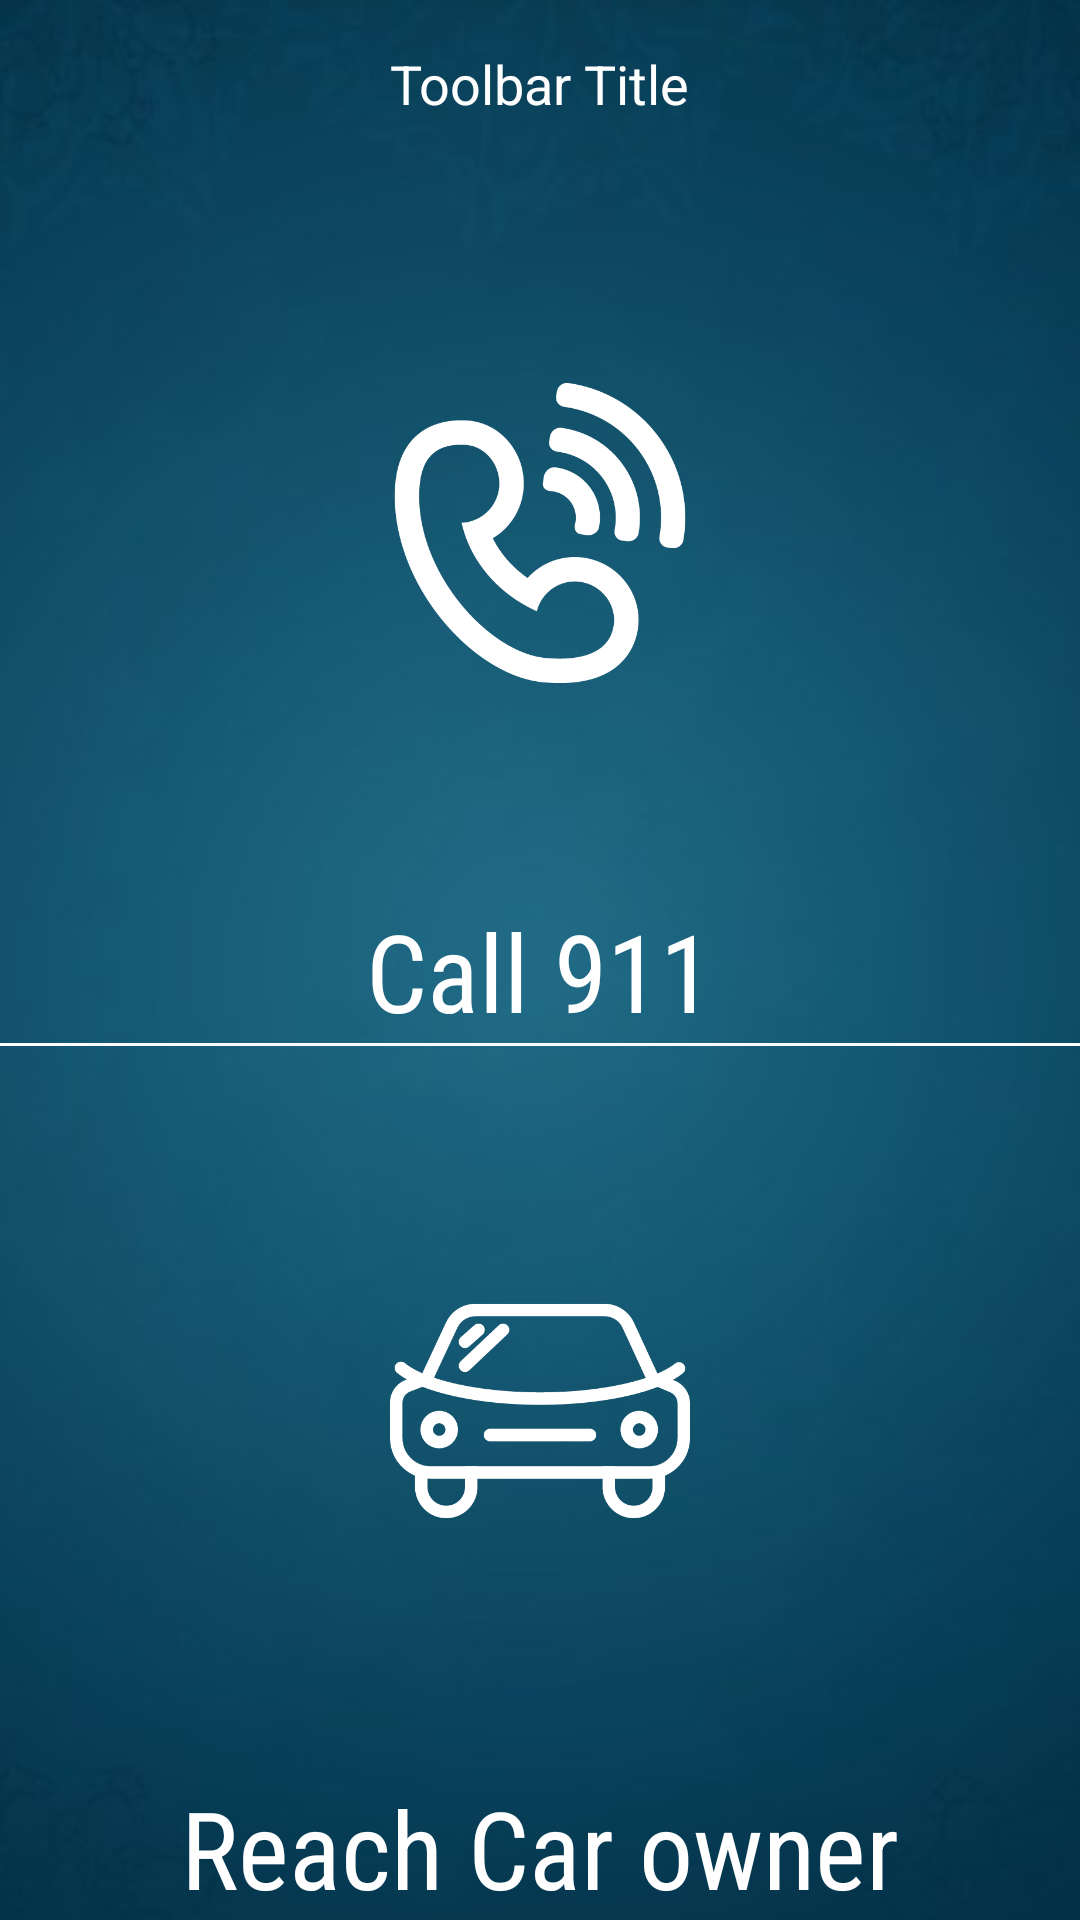

Produce the Android XML layout that renders to this screen, including the resource entries it uses.
<!-- AndroidManifest.xml: application theme AppTheme -->
<!-- res/layout/activity_home.xml -->
<LinearLayout xmlns:android="http://schemas.android.com/apk/res/android"
    xmlns:tools="http://schemas.android.com/tools"
    android:layout_width="match_parent"
    android:layout_height="match_parent"
    android:background="@drawable/app_background"
    android:orientation="vertical"
    tools:context="com.android.oindexter.ui.HomeActivity">

    <include layout="@layout/app_bar"></include>

    <LinearLayout
        android:orientation="vertical"
        style="@style/both_match_parent">


        <LinearLayout
            android:id="@+id/linearCall911"
            android:background="@drawable/layout_selecter"
            android:padding="@dimen/activity_horizontal_margin"
            android:gravity="center"
            android:orientation="vertical"
            android:layout_weight="1"
            style="@style/both_match_parent">

            <ImageView
                android:id="@+id/imgCall"
                android:layout_weight="1"
                android:src="@drawable/ic_call_ringing_icon"
                android:scaleType="centerInside"
                style="@style/both_match_parent" />

            <TextView
                android:fontFamily="sans-serif-condensed"
                android:textColor="#fff"
                android:textSize="36sp"
                android:text="Call 911"
                style="@style/both_wrap_content" />

        </LinearLayout>

        <View
            style="@style/match_wrap_content"
            android:layout_height="1dp"
            android:background="#fff"></View>

        <LinearLayout
            android:id="@+id/linearReport"
            android:background="@drawable/layout_selecter"
            android:padding="@dimen/activity_horizontal_margin"
            android:gravity="center"
            android:orientation="vertical"
            android:layout_weight="1"
            style="@style/both_match_parent">

            <ImageView
                android:id="@+id/imgCar"
                android:layout_weight="1"
                android:src="@drawable/ic_car"
                android:scaleType="centerInside"
                style="@style/both_match_parent" />

            <TextView
                android:fontFamily="sans-serif-condensed"
                android:textColor="#fff"
                android:textSize="36sp"
                android:text="Reach Car owner"
                style="@style/both_wrap_content" />

        </LinearLayout>


    </LinearLayout>


</LinearLayout>
<!-- res/layout/app_bar.xml (included above) -->
<?xml version="1.0" encoding="utf-8"?>
<android.support.v7.widget.Toolbar xmlns:android="http://schemas.android.com/apk/res/android"
    xmlns:app="http://schemas.android.com/apk/res-auto"
    android:id="@+id/toolbar"

    android:layout_width="match_parent"
    android:layout_height="wrap_content"
    android:background="@color/transperent"
    android:minHeight="?attr/actionBarSize"
    app:popupTheme="@style/ThemeOverlay.AppCompat.Light"
    app:theme="@style/ThemeOverlay.AppCompat.Dark">

    <TextView
        android:textColor="#fff"
        android:textSize="18sp"
        android:layout_width="wrap_content"
        android:layout_height="wrap_content"
        android:text="Toolbar Title"
        android:layout_gravity="center"
        android:id="@+id/toolbar_title" />


</android.support.v7.widget.Toolbar>
<!-- resources referenced by this layout -->
<resources>
  <color name="transperent">#00000000</color>
  <!-- drawable app_background: jpg bitmap (drawable, 10169 bytes) -->
  <!-- drawable ic_call_ringing_icon: png bitmap (drawable-hdpi, 8825 bytes) -->
  <!-- drawable ic_car: png bitmap (drawable-hdpi, 7106 bytes) -->
  <!-- drawable layout_selecter (drawable) -->
  <?xml version="1.0" encoding="utf-8"?>
  <selector xmlns:android="http://schemas.android.com/apk/res/android">
      <item android:state_selected="true" android:drawable="@drawable/list_normal" />
      <item android:state_pressed="true" android:drawable="@drawable/list_selected" />
  
  </selector>
  <style name="both_match_parent">
          <item name="android:layout_width">match_parent</item>
          <item name="android:layout_height">match_parent</item>
      </style>
  <style name="both_wrap_content">
          <item name="android:layout_width">wrap_content</item>
          <item name="android:layout_height">wrap_content</item>
      </style>
  <style name="match_wrap_content">
          <item name="android:layout_width">match_parent</item>
          <item name="android:layout_height">wrap_content</item>
      </style>
  <style name="AppTheme" parent="AppTheme.Base">
  
      </style>
  <style name="AppTheme.Base" parent="Theme.AppCompat.Light.NoActionBar">
  
          <item name="colorPrimary">@color/primaryColor</item>
          <item name="colorPrimaryDark">@color/paylabas_btn_active</item>
          <item name="colorAccent">#ffffff</item>
          <item name="drawerArrowStyle">@style/DrawerArrowStyle</item>
          <item name="android:textColorPrimary">@android:color/white</item>
  
      </style>
  <color name="primaryColor">#2196F3</color>
  <color name="paylabas_btn_active">#ff00384a</color>
  <style name="DrawerArrowStyle" parent="Widget.AppCompat.DrawerArrowToggle">
          <item name="spinBars">true</item>
          <item name="color">@android:color/white</item>
      </style>
</resources>
